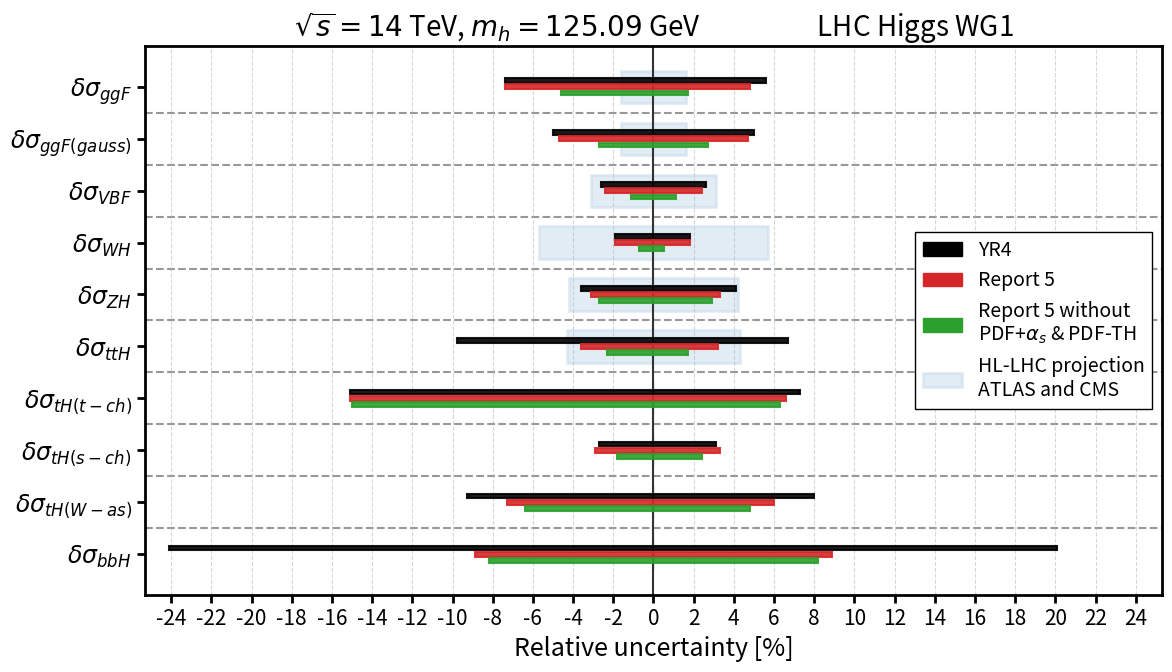

The script that saved this image:
import numpy as np
import matplotlib.pyplot as plt
from matplotlib.ticker import MultipleLocator

from matplotlib.lines import Line2D
from matplotlib.patches import Patch

plt.rcParams.update({
    "font.size": 16,
    "axes.labelsize": 18,
    "axes.titlesize": 20,
    "xtick.labelsize": 15,
    "ytick.labelsize": 17,
    "legend.fontsize": 14,
    "pdf.fonttype": 42,
    "ps.fonttype": 42,
})

# YR4 : https://twiki.cern.ch/twiki/bin/view/LHCPhysics/LHCHWG136TeVxsec_extrap

data = {
      "$\delta\sigma_{ggF}$": {
        "YR4": (-7.4, 5.6),
        "R5": (-7.4, 4.8),
        "R5 without PDF": (-4.6, 1.7),
        "HL-LHC": (-1.60, 1.60),
    },
      "$\delta\sigma_{ggF(gauss)}$": {
        "YR4": (-5, 5),
        "R5": (-4.7, 4.7),
        "R5 without PDF": (-2.7, 2.7), # 4.6/sqrt(3)
        "HL-LHC": (-1.60, 1.60),
    },
    "$\delta\sigma_{VBF}$": {
        "YR4": (-2.6, 2.6), # included delta_ew of 1.5% from YR4 pg 89 (like TU+scale in R5)
        "R5": (-2.4, 2.4),
        "R5 without PDF": (-1.1, 1.1),
        "HL-LHC": (-3.1, 3.1),
    },
    "$\delta\sigma_{WH}$": {
        "YR4": (-1.9, 1.8),   
        "R5": (-1.9, 1.8), # From W+/W-H in note seems to match YR4
        "R5 without PDF": (-0.7, 0.5),
        "HL-LHC": (-5.7, 5.7),
    },
    "$\delta\sigma_{ZH}$": {
        "YR4": (-3.6, 4.1), 
        "R5": (-3.1, 3.3),
        "R5 without PDF": (-2.7, 2.9),
        "HL-LHC": (-4.2, 4.2),
    },
    "$\delta\sigma_{ttH}$": {
        "YR4": (-9.8, 6.7),
        "R5": (-3.6, 3.2),
        "R5 without PDF": (-2.3, 1.7),
        "HL-LHC": (-4.3, 4.3),
    },
    "$\delta\sigma_{tH (t-ch)}$": {
        "YR4": (-15.1, 7.3),
        "R5": (-15.1, 6.6),
        "R5 without PDF": (-15, 6.3),
        "HL-LHC": (0.0, 0.0),
    },
    "$\delta\sigma_{tH (s-ch)}$": {
        "YR4": (-2.7, 3.1),
        "R5": (-2.9, 3.3),
        "R5 without PDF": (-1.8, 2.4),
        "HL-LHC": (0.0, 0.0),
    },
     "$\delta\sigma_{tH (W-as)}$": {
        "YR4": (-9.3, 8),
        "R5": (-7.3, 6),
        "R5 without PDF": (-6.4, 4.8),
        "HL-LHC": (0.0, 0.0),
    },
    "$\delta\sigma_{bbH}$": {
        "YR4": (-24.1, 20.1),
        "R5": (-8.9, 8.9),
        "R5 without PDF": (-8.2, 8.2),
        "HL-LHC": (0.0, 0.0),
    },
}

prediction_methods = [
    "YR4",
    "R5",
    "R5 without PDF",
]

colors = {
    "YR4": "black",
    "R5": "tab:red",
    "R5 without PDF": "tab:green",
}

markers = {
    "YR4": "o",
    "R5": "s",
    "R5 without PDF": "s",
}

linestyles = {
    "YR4": "-",
    "R5": "-",
    "R5 without PDF": "-",
}

production_modes = list(data.keys())
y_base = np.arange(len(production_modes))

fig, ax = plt.subplots(figsize=(12, 7))

for spine in ax.spines.values():
    spine.set_linewidth(2.0)
    spine.set_color("black")

ax.tick_params(
    axis="both",
    which="major",
    width=2,
    length=6,
)

offsets = {
    "YR4": -0.12,
    "R5": 0.00,
    "R5 without PDF": 0.12,
}

for i, mode in enumerate(production_modes):

    neg, pos = data[mode]["HL-LHC"]

    ax.barh(
        y_base[i],
        -neg + pos, #DM
        left=neg,
        height=0.62,
        facecolor="#BFD7EA",
        edgecolor="#BFD7EA",
        #hatch="///",
        alpha=0.45,
        linewidth=2.0,
        zorder=0,
    )

block_height = 0.09  # try 0.08–0.12
    
for method in prediction_methods:

    for i, mode in enumerate(production_modes):

        neg, pos = data[mode][method] 
        y = y_base[i] + offsets[method]
        
        ax.barh(
            y,
            width=pos - neg,
            left=neg,
            height=block_height,
            color=colors[method],
            edgecolor=colors[method],
            linewidth=1.5,
            alpha=0.9,
            zorder=3,
        )
      

ax.axvline(
    0,
    color="0.2",
    linewidth=1.5,
    zorder=2,
)

for i in range(len(production_modes) - 1):

    ax.axhline(
        i + 0.5,
        color="0.2",
        linestyle="--",
        linewidth=1.5,
        alpha=0.5,
        zorder=0,
    )

ax.set_yticks(y_base)
ax.set_yticklabels(production_modes)

ax.invert_yaxis()

ax.set_xlabel("Relative uncertainty [%]")
ax.set_title(r"$\sqrt{s}=14$ TeV, $m_{h}=125.09$ GeV                   LHC Higgs WG1")

ax.xaxis.set_major_locator(MultipleLocator(2))

ax.grid(
    axis="x",
    linestyle="--",
    alpha=0.5,
)

ax.set_axisbelow(True)

max_unc = max(
    max(abs(v) for pair in data[mode].values() for v in pair)
    for mode in production_modes
)

ax.set_xlim(
    -1.05 * max_unc,
     1.05 * max_unc,
)

legend_handles = [
    Patch(
        facecolor="black",
        edgecolor="black",
        label="YR4",
    ),
    Patch(
        facecolor="tab:red",
        edgecolor="tab:red",
        label="Report 5",
    ),
    Patch(
        facecolor="tab:green",
        edgecolor="tab:green",
        label="Report 5 without\nPDF+$\\alpha_{s}$ & PDF-TH",
    ),
    Patch(
        facecolor="#BFD7EA",
        edgecolor="#BFD7EA",
        #hatch="///",
        alpha=0.45,
        linewidth=2.0,
        label="HL-LHC projection\nATLAS and CMS",
    ),
]

ax.legend(
    handles=legend_handles,
    loc="center right",
    frameon=True,
    framealpha=1,
    edgecolor="black",
    fancybox=False,
)

fig.tight_layout()

fig.savefig(
    "production_mode_uncertainties.pdf",
    bbox_inches="tight",
)

plt.show()
